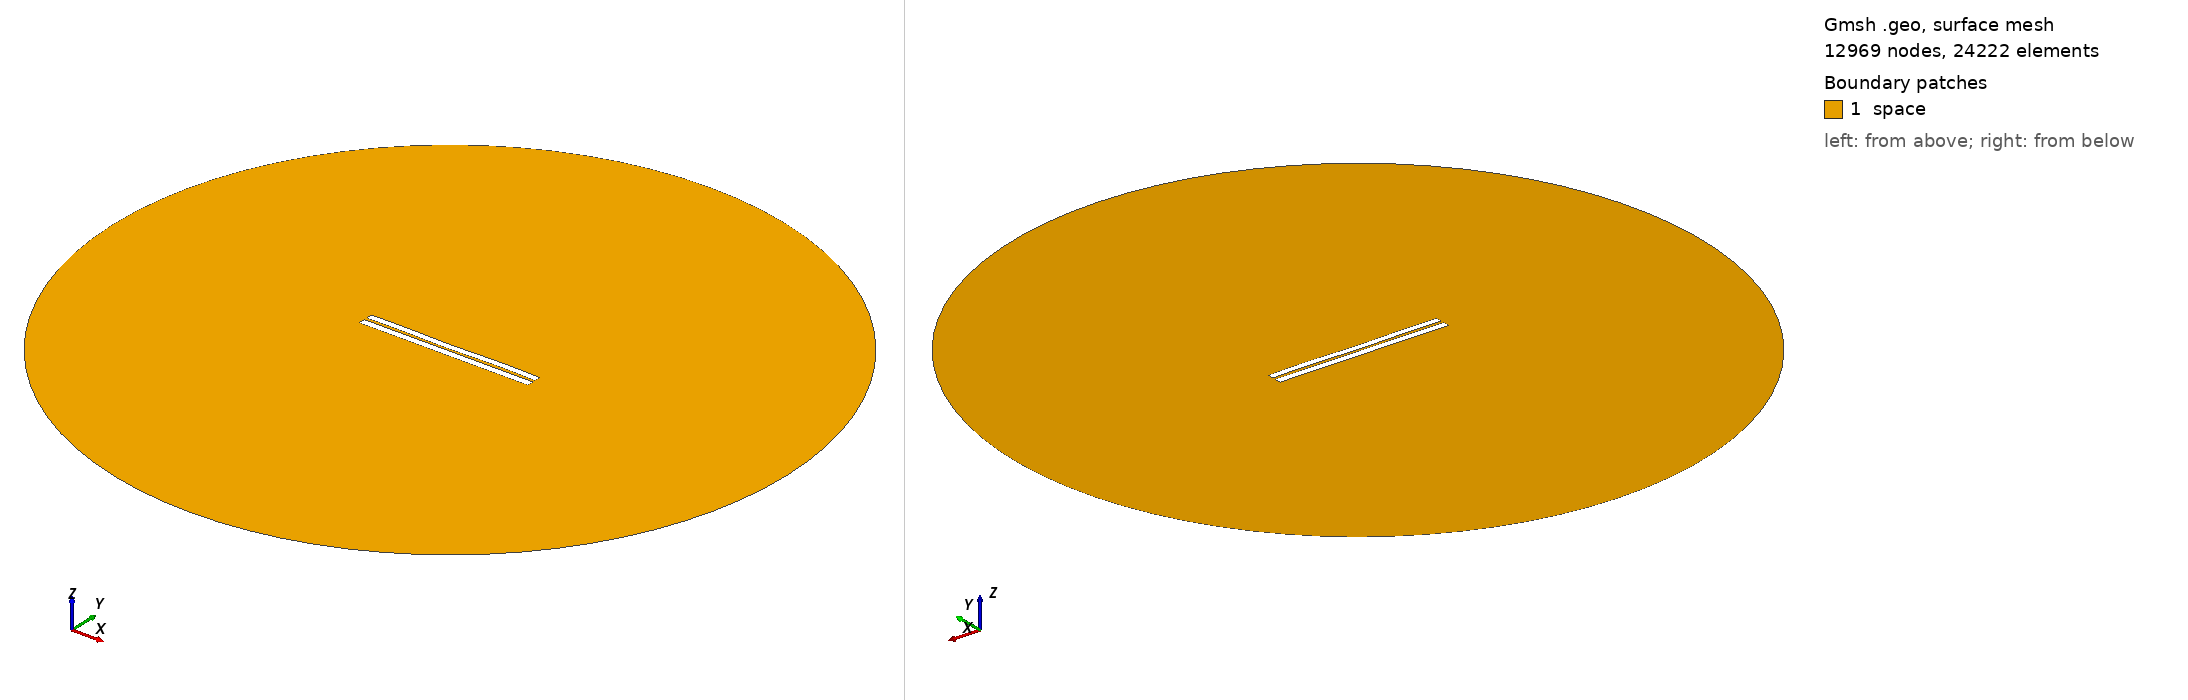

Gmsh geometry script, surface-meshed: 12969 nodes, 24222 surface elements. Boundary patches (legend numbers): 1 space. Left view from above one corner, right view from below the opposite corner. Legend entries are the model's physical surfaces. The drawing asked Gmsh for element sizes between 1% and 20% of the model's largest extent; the script's own settings can give other sizes.

=== 3410.geo (drawn) ===
//---------------------------------------
// Geometry kernel
//---------------------------------------

SetFactory("OpenCASCADE");



//---------------------------------------
// Parameters of the geometry
//---------------------------------------

// Overetch of the upper plate
overetch = 0.125;

// Distance between the plates
distance = 1.5;

// Discretization over the x axis (for the deformation)
nx = 50; 

// Length of the plate
L = 100 - overetch; 

// Number of modes
n = 4; 

// 1st mode coefficient
coeff(1) = 0.0;
beta(1) = 0.596864 * 3.1415926535 / L;

// 2nd mode coefficient
coeff(2) = -0.075;
beta(2) = 1.49418 * 3.1415926535 / L;

// 3rd mode coefficient
coeff(3) = -0.075;
beta(3) = 2.50025 * 3.1415926535 / L;

// 4th mode coefficient
coeff(4) = 0.15;
beta(4) = 3.49999 * 3.1415926535 / L;



//---------------------------------------
// Upper plate (deformed rectangle)
//---------------------------------------

// Coordiantes of the upper plate
xmin = -50;
xmax = 50 - overetch;

// Height of the upper plate
yheight = 4 - 2 * overetch;

// Indexes of the points
UpperID[] = {};
LowerID[] = {};
LeftID[] = {};
RightID[] = {};

// Point index
p = 1;

// Horizontal edges
For i In {1:nx}
    x = xmin + (i-1)*(xmax - xmin)/(nx-1);

    y_bottom = distance / 2 + overetch;
    For j In {1:n}
        C = (Cosh(beta(j)*L) + Cos(beta(j)*L)) / (Sinh(beta(j)*L) + Sin(beta(j)*L));
        y_bottom  = y_bottom + coeff(j) * (Cosh(beta(j)*(x+50)) - Cos(beta(j)*(x+50)) - C * (Sinh(beta(j)*(x+50)) - Sin(beta(j)*(x+50))));
    EndFor

    y_top = y_bottom + yheight;

    Point(p) = {x, y_top, 0, 1.0};
    UpperID[i] = p;
    p = p + 1;

    Point(p) = {x, y_bottom, 0, 1.0};
    LowerID[i] = p;
    p = p + 1;
EndFor

// Create point lists
UpperPts[] = {}; LowerPts[] = {};
For i In {1:nx}
  UpperPts[] += {UpperID[i]};
  LowerPts[] += {LowerID[i]};
EndFor

// Build splines
Spline(1) = {UpperPts[]};
Spline(2) = {LowerPts[]};
Line(3) = {LowerPts[nx-1], UpperPts[nx-1]};
Line(4) = {LowerPts[0], UpperPts[0]};

// Build the plane surface
Curve Loop(1) = {2, 3, -1, -4};
Plane Surface(1) = {1};



//---------------------------------------
// Lower plate (rectangle)
//---------------------------------------

// Vertices
Point(1001) = {-50, -1, 0, 1.0};
Point(1002) = { 50, -1, 0, 1.0};
Point(1003) = { 50,  -5, 0, 1.0};
Point(1004) = {-50,  -5, 0, 1.0};

// Edges
Line(5) = {1001, 1002};
Line(6) = {1002, 1003};
Line(7) = {1003, 1004};
Line(8) = {1004, 1001};

// Plane surface
Line Loop(2) = {5, 6, 7, 8};
Plane Surface(2) = {2}; 



//---------------------------------------
// Outer (fictious) boundary
//---------------------------------------

// Points
Point(1005) = {0, 0, 0};       // Center
Point(1006) = {200, 0, 0};     // Start point
Point(1007) = {0, 200, 0};     // 90 degrees
Point(1008) = {-200, 0, 0};    // 180 degrees
Point(1009) = {0, -200, 0};    // 270 degrees

// Circle arcs (each needs start, center, end)
Circle(9) = {1006, 1005, 1007};
Circle(10) = {1007, 1005, 1008};
Circle(11) = {1008, 1005, 1009};
Circle(12) = {1009, 1005, 1006};

// Plane surface for the entire domain
Curve Loop(3) = {9, 10, 11, 12};
Surface(3) = {3};

// Subtract the plates from the whole domain to obtain the actual domain where we want to solve the equations
BooleanDifference{ Surface{3}; Delete; }{ Surface{1}; Surface{2}; Delete; }




//---------------------------------------
// Transfinite Lines/Curves
//---------------------------------------

// Set the number of points on the boundaries
r = 7;

// Plates
Transfinite Curve {1, 2} = 50*r Using Progression 1;
Transfinite Curve {3, 4} = 2*r Using Progression 1;
Transfinite Line {5, 7} = 50*r Using Progression 1;
Transfinite Line {6, 8} = 2*r Using Progression 1;

// Outer boundary
Transfinite Line {9, 10, 11, 12} = 20 Using Progression 1;



//---------------------------------------
// Physical groups
//---------------------------------------                

// Physical curves (boundaries)
Physical Line("force_segment", 10) = {2};
Physical Line("upper_plate", 11) = {1, 3, 4};
Physical Line("lower_plate", 12) = {5, 6, 7, 8};
Physical Line("boundary", 20) = {9, 10, 11, 12};

// Physical Surfaces
Physical Surface("space", 30) = {3};



//---------------------------------------
// 6. Generate the Mesh
//---------------------------------------

// 2D mesh generation
Mesh 2;
